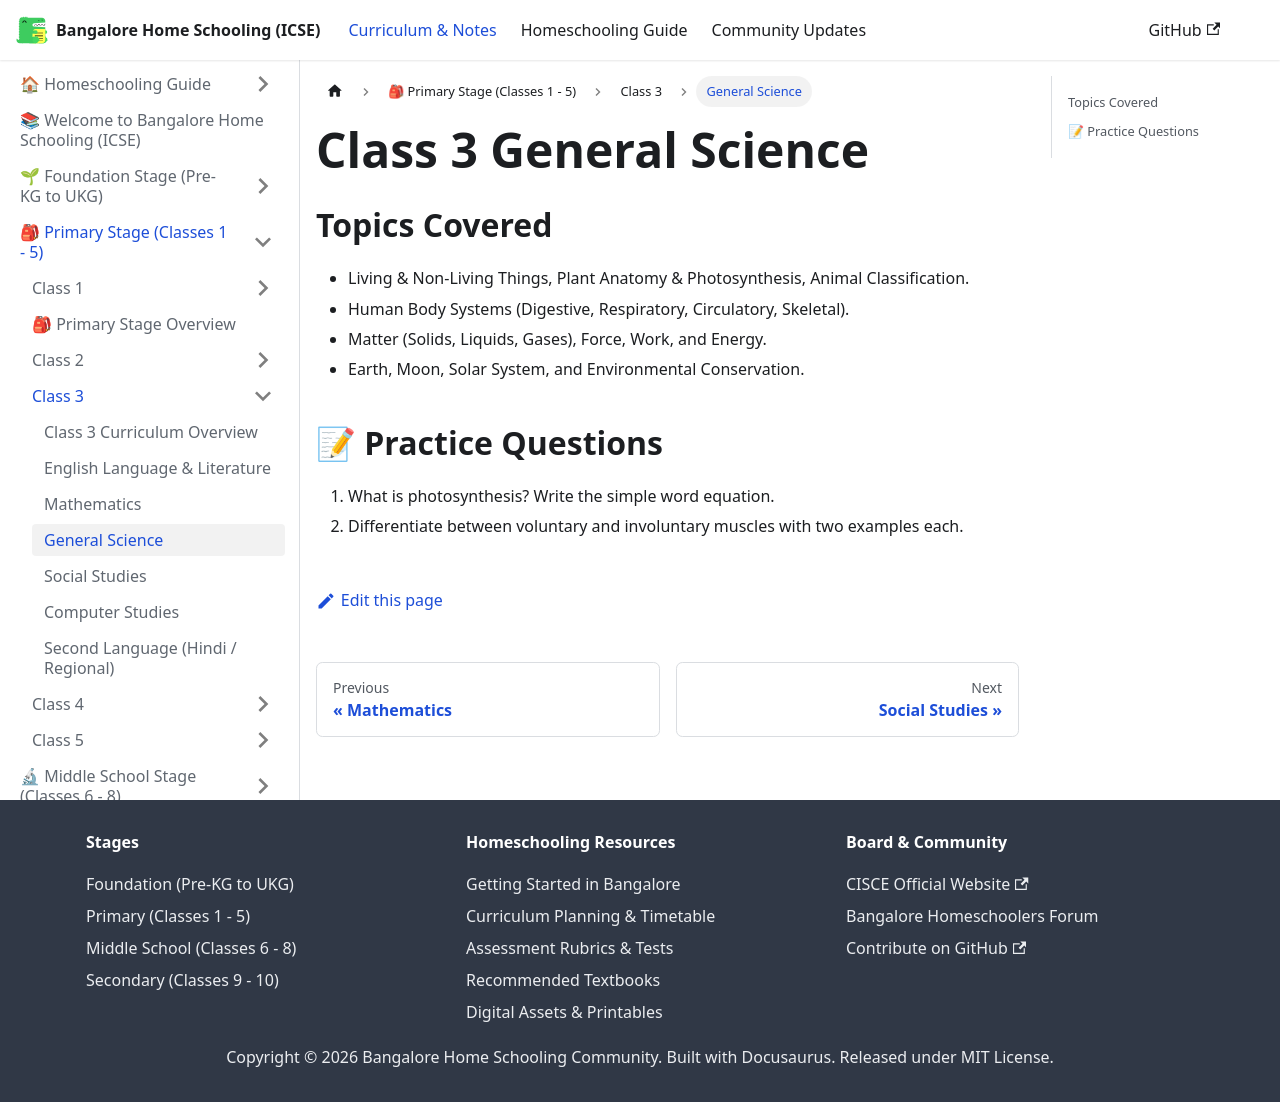

repository: karthik-r-bdump/bangalore-home-schooling · page: docs/primary/class-3/general-science.html · generator: docusaurus

---
title: General Science
sidebar_position: 4
---
# Class 3 General Science
## Topics Covered
- Living & Non-Living Things, Plant Anatomy & Photosynthesis, Animal Classification.
- Human Body Systems (Digestive, Respiratory, Circulatory, Skeletal).
- Matter (Solids, Liquids, Gases), Force, Work, and Energy.
- Earth, Moon, Solar System, and Environmental Conservation.

## 📝 Practice Questions
1. What is photosynthesis? Write the simple word equation.
2. Differentiate between voluntary and involuntary muscles with two examples each.
